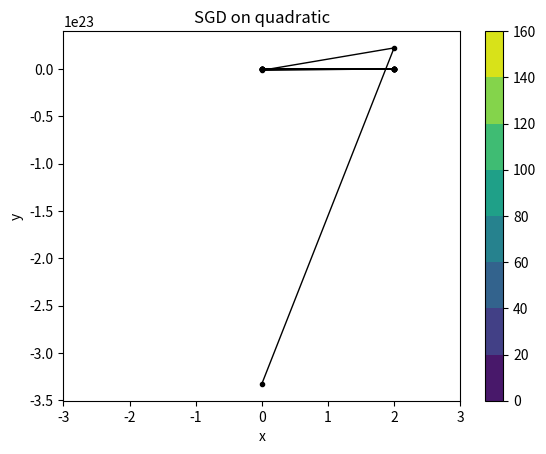

This chart was generated by the following Python code:
# optimization.py

import argparse
import numpy as np
import scipy.special
import matplotlib.pyplot as plt

### 
# IMPLEMENT ME! REPLACE WITH YOUR ANSWER TO PART 1B
OPTIMAL_STEP_SIZE = 0.1
###

def _parse_args():
    """
    Command-line arguments to the system.
    :return: the parsed args bundle
    """
    parser = argparse.ArgumentParser(description='optimization.py')
    parser.add_argument('--func', type=str, default='QUAD', help='function to optimize (QUAD or NN)')
    parser.add_argument('--lr', type=float, default=1., help='learning rate')
    parser.add_argument('--weight_decay', type=float, default=0., help='weight decay')
    parser.add_argument('--epochs', type=int, default=100, help='number of epochs')
    args = parser.parse_args()
    return args


def quadratic(x1, x2):
    """
    Quadratic function of two variables
    :param x1: first coordinate
    :param x2: second coordinate
    :return:
    """
    return (x1 - 1) ** 2 + 8 * (x2 - 1) ** 2


def quadratic_grad(x1, x2):
    """
    Should return a numpy array containing the gradient of the quadratic function defined above evaluated at the point
    :param x1: first coordinate
    :param x2: second coordinate
    :return: a one-dimensional numpy array containing two elements representing the gradient
    """
    return np.array([2 * (x1 - 1), 16 * (x2 - 1)])


def sgd_test_quadratic(args):
    xlist = np.linspace(-3.0, 3.0, 100)
    ylist = np.linspace(-3.0, 3.0, 100)
    X, Y = np.meshgrid(xlist, ylist)
    Z = quadratic(X, Y)
    plt.figure()

    # Track the points visited here
    points_history = []
    curr_point = np.array([0., 0.])
    for iter in range(0, 20):
        grad = quadratic_grad(curr_point[0], curr_point[1])
        if len(grad) != 2:
            raise Exception("Gradient must be a two-dimensional array (vector containing [df/dx1, df/dx2])")
        next_point = curr_point - args.lr * grad
        points_history.append(curr_point)
        print("Point after epoch %i: %s" % (iter, repr(next_point)))
        print("dist from target: %f" % np.linalg.norm(next_point - np.array([1., 1.])))
        curr_point = next_point
    points_history.append(curr_point)
    cp = plt.contourf(X, Y, Z)
    plt.colorbar(cp)
    plt.plot([p[0] for p in points_history], [p[1] for p in points_history], color='k', linestyle='-', linewidth=1, marker=".")
    plt.title('SGD on quadratic')
    plt.xlabel('x')
    plt.ylabel('y')
    plt.show()
    exit()


if __name__ == '__main__':
    args = _parse_args()
    sgd_test_quadratic(args)
